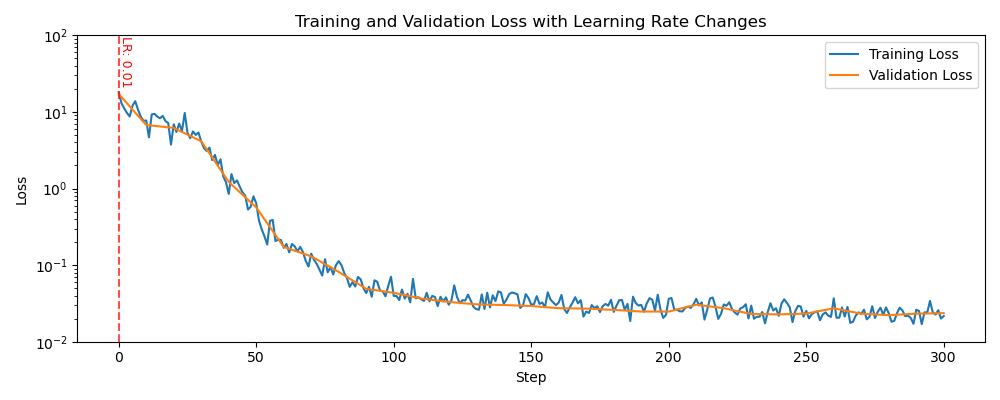

The file beside this chart, header and first rows:
step, train_loss, val_loss, y0, learning_rate, elapsed_time
0, 1.81397e+01, 1.71723e+01, -2.08986e-02, 1.00000e-02, 9.83703e-02
1, 1.29959e+01, nan, nan, 1.00000e-02, 2.01820e-01
2, 1.11452e+01, nan, nan, 1.00000e-02, 2.20288e-01
3, 9.68673e+00, nan, nan, 1.00000e-02, 2.38039e-01
4, 8.72811e+00, nan, nan, 1.00000e-02, 2.54819e-01
5, 1.20433e+01, nan, nan, 1.00000e-02, 2.71837e-01
6, 1.38287e+01, nan, nan, 1.00000e-02, 2.88578e-01
7, 1.07309e+01, nan, nan, 1.00000e-02, 3.05589e-01
8, 8.70363e+00, nan, nan, 1.00000e-02, 3.22641e-01
9, 7.67755e+00, nan, nan, 1.00000e-02, 3.39470e-01
10, 7.72313e+00, 6.74480e+00, 6.53221e-01, 1.00000e-02, 3.56453e-01
11, 4.66206e+00, nan, nan, 1.00000e-02, 3.78524e-01
12, 9.28130e+00, nan, nan, 1.00000e-02, 3.95542e-01
13, 9.43712e+00, nan, nan, 1.00000e-02, 4.12492e-01
14, 8.70029e+00, nan, nan, 1.00000e-02, 4.29481e-01
15, 8.26345e+00, nan, nan, 1.00000e-02, 4.46583e-01
16, 8.88029e+00, nan, nan, 1.00000e-02, 4.63578e-01
17, 7.59416e+00, nan, nan, 1.00000e-02, 4.80534e-01
18, 7.17914e+00, nan, nan, 1.00000e-02, 4.97617e-01
19, 3.74784e+00, nan, nan, 1.00000e-02, 5.14579e-01
20, 6.89350e+00, 6.18385e+00, 1.69802e+00, 1.00000e-02, 5.31559e-01
21, 5.47665e+00, nan, nan, 1.00000e-02, 5.53491e-01
22, 7.05290e+00, nan, nan, 1.00000e-02, 5.70544e-01
23, 5.61724e+00, nan, nan, 1.00000e-02, 5.87385e-01
24, 9.70074e+00, nan, nan, 1.00000e-02, 6.04464e-01
25, 5.35127e+00, nan, nan, 1.00000e-02, 6.21583e-01
26, 4.54528e+00, nan, nan, 1.00000e-02, 6.38510e-01
27, 5.56435e+00, nan, nan, 1.00000e-02, 6.55526e-01
28, 5.01187e+00, nan, nan, 1.00000e-02, 6.72535e-01
29, 5.38859e+00, nan, nan, 1.00000e-02, 6.89571e-01
30, 4.11150e+00, 4.14426e+00, 2.19425e+00, 1.00000e-02, 7.06472e-01
31, 3.36769e+00, nan, nan, 1.00000e-02, 7.28354e-01
32, 3.10117e+00, nan, nan, 1.00000e-02, 7.45294e-01
33, 3.42365e+00, nan, nan, 1.00000e-02, 7.62408e-01
34, 2.35620e+00, nan, nan, 1.00000e-02, 7.79431e-01
35, 2.74980e+00, nan, nan, 1.00000e-02, 7.96530e-01
36, 2.01906e+00, nan, nan, 1.00000e-02, 8.13484e-01
37, 2.40663e+00, nan, nan, 1.00000e-02, 8.30509e-01
38, 1.44460e+00, nan, nan, 1.00000e-02, 8.47540e-01
39, 1.20984e+00, nan, nan, 1.00000e-02, 8.64613e-01
40, 8.49634e-01, 1.22058e+00, 3.91041e+00, 1.00000e-02, 8.81610e-01
41, 1.54333e+00, nan, nan, 1.00000e-02, 9.03602e-01
42, 1.17815e+00, nan, nan, 1.00000e-02, 9.20655e-01
43, 1.27626e+00, nan, nan, 1.00000e-02, 9.37459e-01
44, 1.05934e+00, nan, nan, 1.00000e-02, 9.54539e-01
45, 8.94174e-01, nan, nan, 1.00000e-02, 9.71576e-01
46, 8.06136e-01, nan, nan, 1.00000e-02, 9.88510e-01
47, 5.31749e-01, nan, nan, 1.00000e-02, 1.00550e+00
48, 5.77870e-01, nan, nan, 1.00000e-02, 1.02260e+00
49, 7.91367e-01, nan, nan, 1.00000e-02, 1.03927e+00
50, 6.40032e-01, 5.67319e-01, 4.89420e+00, 1.00000e-02, 1.05640e+00
51, 3.82026e-01, nan, nan, 1.00000e-02, 1.07848e+00
52, 2.93557e-01, nan, nan, 1.00000e-02, 1.09557e+00
53, 2.37576e-01, nan, nan, 1.00000e-02, 1.11242e+00
54, 1.85555e-01, nan, nan, 1.00000e-02, 1.12955e+00
55, 3.78428e-01, nan, nan, 1.00000e-02, 1.14654e+00
56, 3.89207e-01, nan, nan, 1.00000e-02, 1.16356e+00
57, 2.06093e-01, nan, nan, 1.00000e-02, 1.18053e+00
58, 2.15365e-01, nan, nan, 1.00000e-02, 1.19758e+00
59, 2.12577e-01, nan, nan, 1.00000e-02, 1.21459e+00
... 241 more rows
